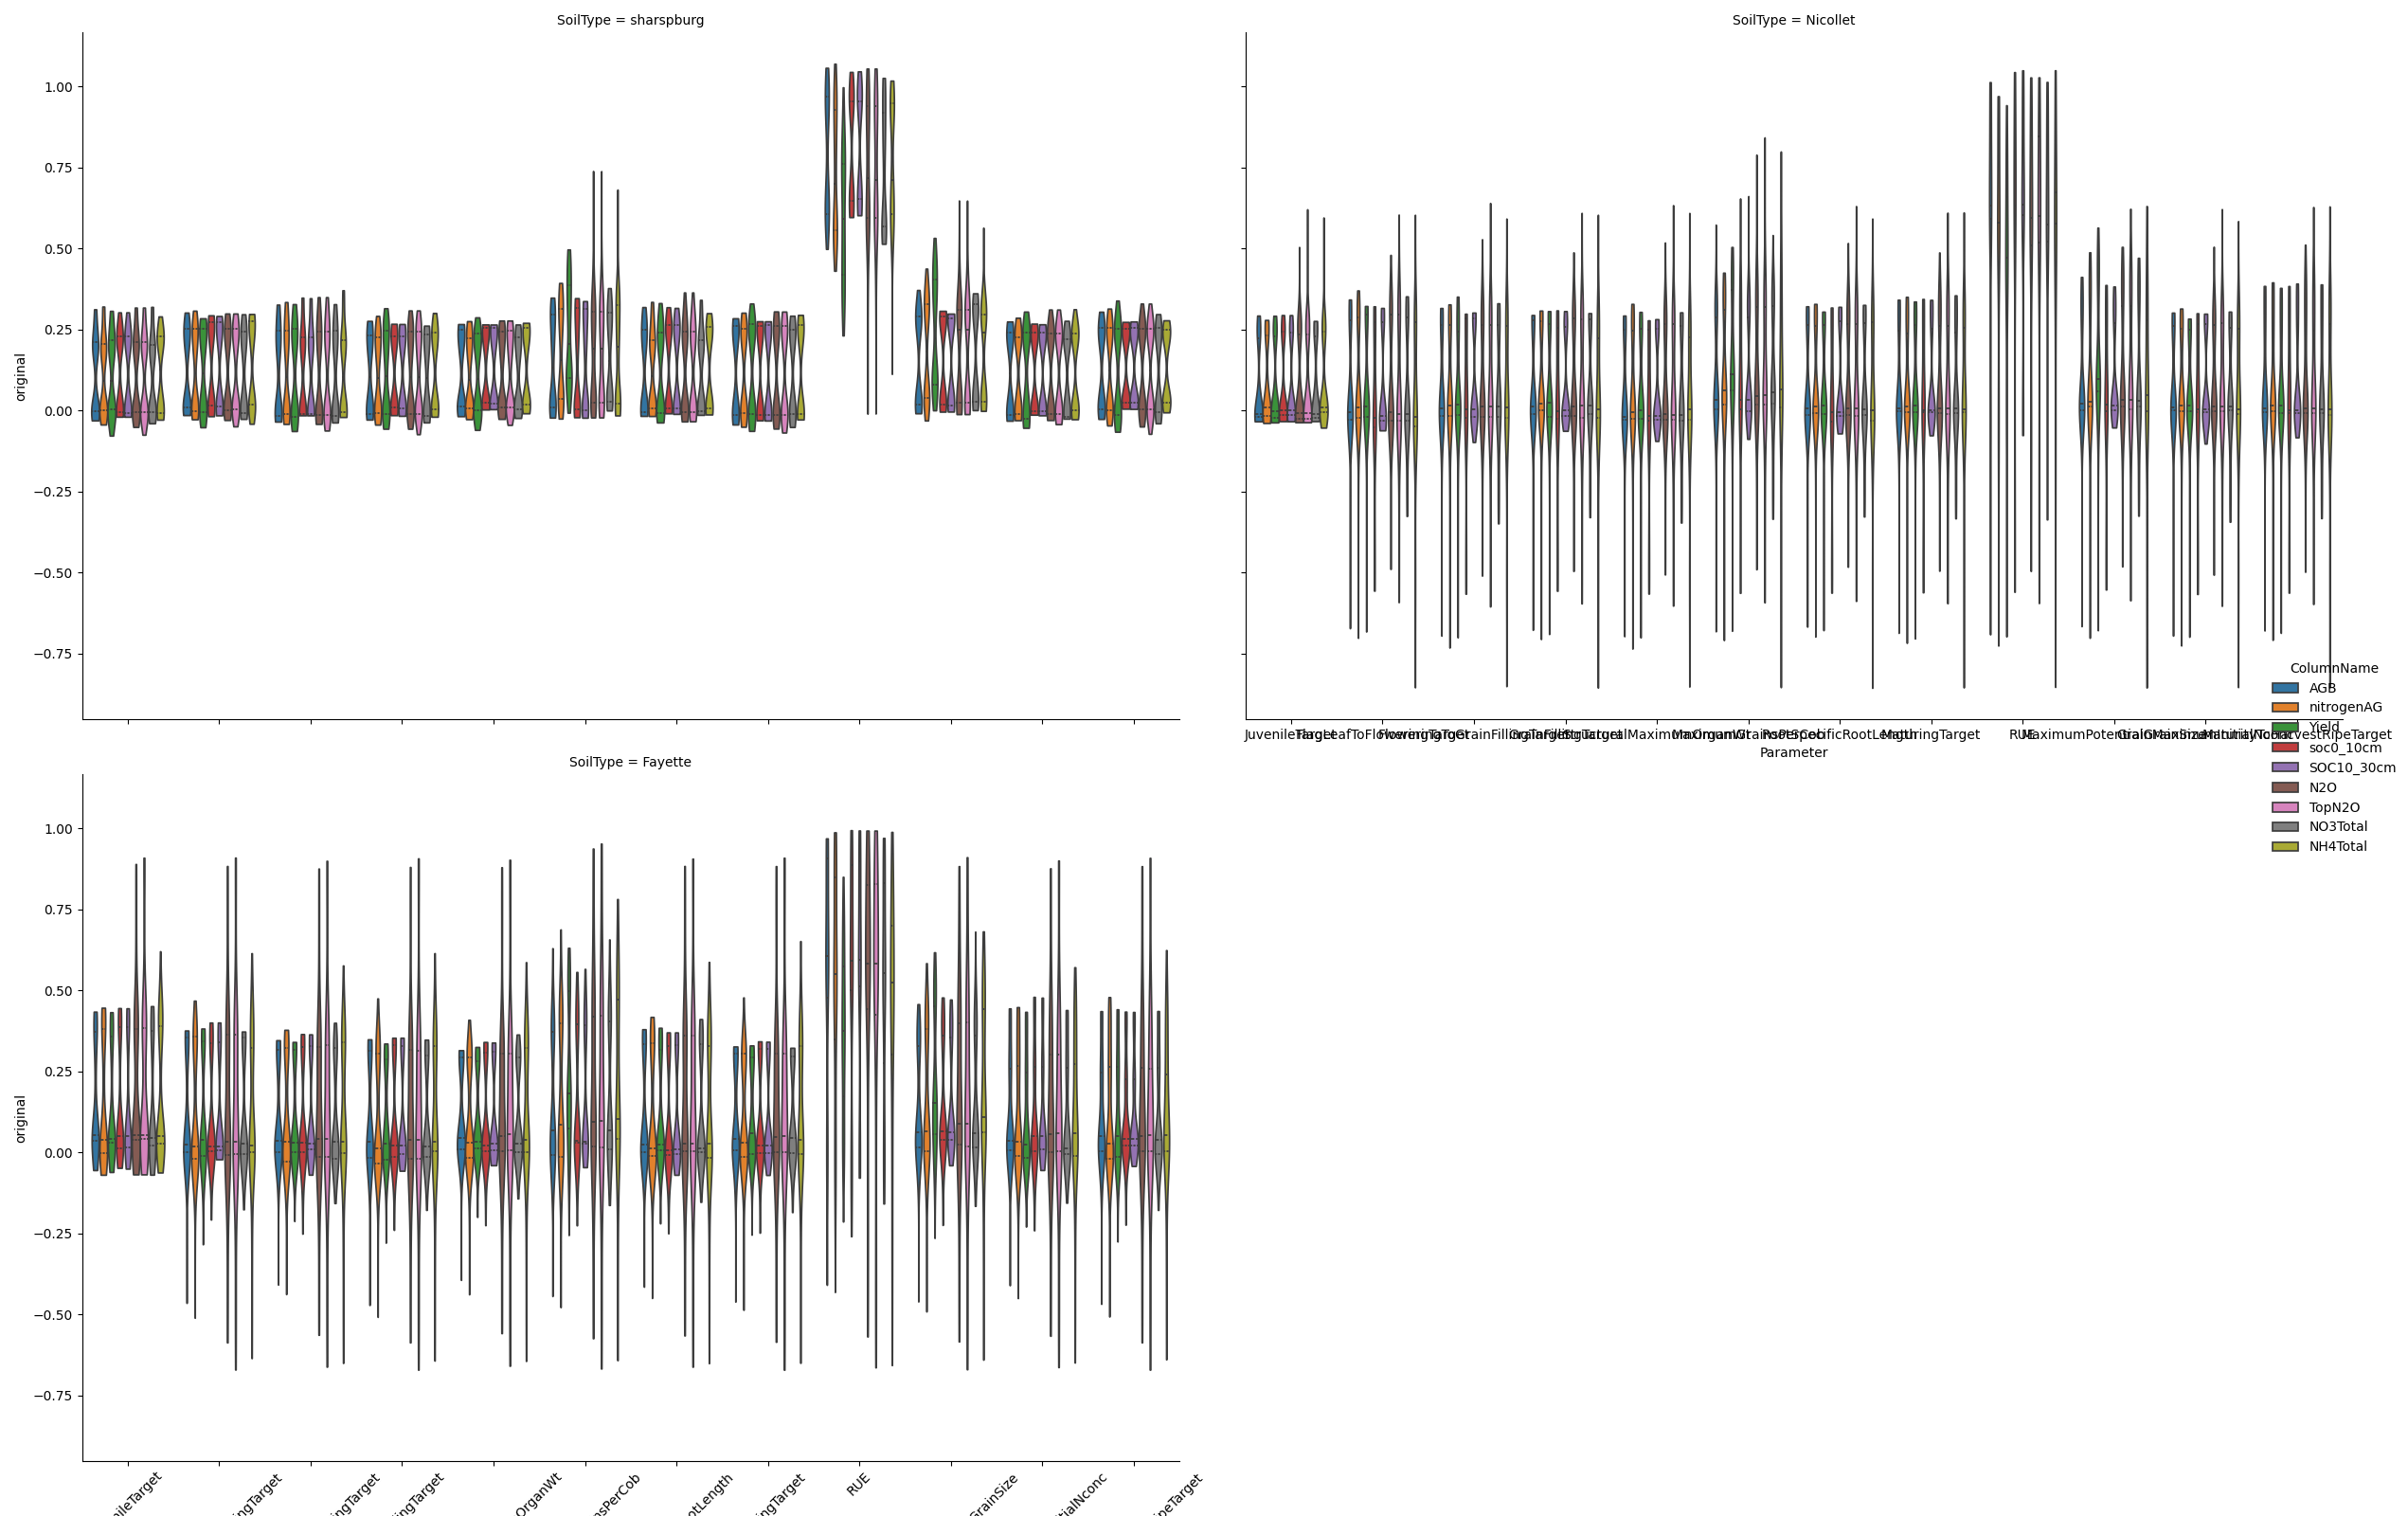

The Python source for this figure:
import os

from data_server import merge_soil_statistics
import seaborn as sns
import matplotlib.pyplot as plt
sob = merge_soil_statistics()

sns.catplot(
    data=sob,
    x='Parameter',
    y='original',
    hue='ColumnName',
    kind='violin',
    cut=0,
    inner='quartile',
    col='SoilType',
    col_wrap=2,
    height=8,
    aspect=1.5
)
plt.tight_layout()
plt.xticks(rotation=45)
plt.savefig('violin.png')
os.startfile('violin.png')
